Run: headless pygame with SDL's dummy video driver; simulated clock (each Clock.tick advances the game by its frame time, no real sleeping); random seed 0; keys injected as events and as key.get_pressed() state; no mouse input.
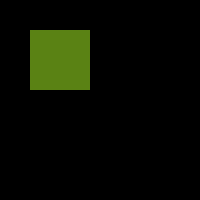
Frame 1 of 4 · flips 1–60 · no input
Frame 2 of 4 · flips 61–180 · tapped SPACE, RETURN · held RIGHT (→), D · screen unchanged from frame 1, image omitted
Frame 3 of 4 · flips 181–300 · held DOWN (↓), S · screen unchanged from frame 2, image omitted
Frame 4 of 4 · flips 301–420 · held LEFT (←), A, UP (↑), W · screen unchanged from frame 3, image omitted

The pygame program that drew these frames:

import pygame

pygame.init()

screen=pygame.display.set_mode((200,200))
done=False
while not done:
    for event in pygame.event.get():
      if pygame.event==pygame.QUIT:
         done=True

    pygame.draw.rect(screen,(90,130,20),pygame.Rect(30,30,60,60))

    pygame.display.flip()
